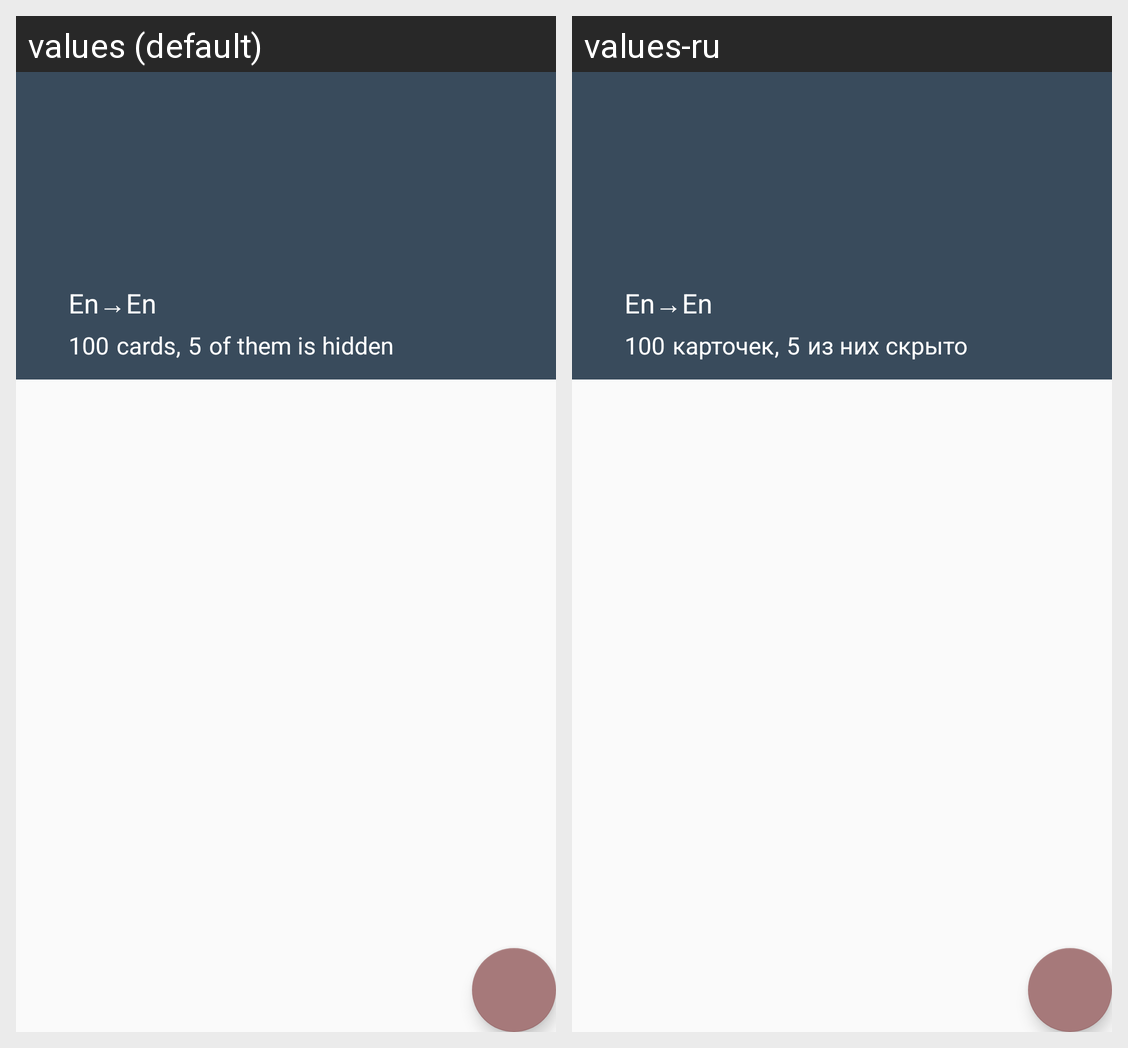

This grid shows one Android layout under two languages. Give, for every string resource on the screen, its name, the default text and each shown locale's text.
Android screen res/layout/activity_deck_edit.xml rendered under 2 locales, left to right: values (default), values-ru. Device: Nexus 5 (rendered at 1080×1920; each locale shown at half size, 540×960, under a caption strip naming it); theme AppTheme.NoActionBar.
Strings drawn on this screen, with the default value and each locale's value (text and hints the layout hard-codes, and strings that could not be matched under every locale, appear in the picture but are not listed):

cards
  values: cards
  values-ru: карточек

of_them_is_hidden
  values: of them is hidden
  values-ru: из них скрыто
